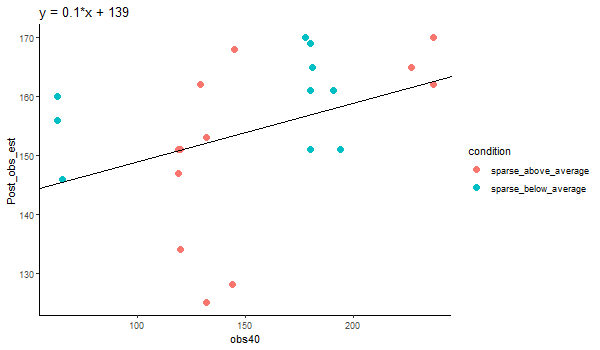

Source data for this figure (header and first rows):
Sno, Post_obs_est, obs35, obs36, obs37, obs38, obs39, obs40, condition
1, 165, 180, 159, 170, 175, 165, 181, sparse_below_average
2, 162, 124, 237, 124, 139, 115, 129, sparse_above_average
3, 162, 124, 237, 106, 237, 130, 237, sparse_above_average
4, 151, 235, 121, 106, 139, 120, 120, sparse_above_average
5, 146, 168, 183, 144, 170, 180, 65, sparse_below_average
6, 151, 117, 121, 156, 122, 120, 119, sparse_above_average
7, 153, 142, 115, 121, 132, 121, 132, sparse_above_average
8, 169, 178, 176, 41, 179, 180, 180, sparse_below_average
9, 160, 181, 161, 165, 180, 176, 63, sparse_below_average
10, 161, 176, 165, 187, 176, 161, 191, sparse_below_average
11, 125, 155, 142, 132, 135, 130, 132, sparse_above_average
12, 170, 156, 139, 135, 259, 106, 237, sparse_above_average
13, 151, 180, 41, 181, 165, 171, 180, sparse_below_average
14, 168, 120, 138, 117, 106, 132, 145, sparse_above_average
15, 134, 156, 237, 124, 122, 113, 120, sparse_above_average
16, 151, 168, 170, 155, 180, 156, 194, sparse_below_average
17, 165, 120, 122, 120, 119, 135, 227, sparse_above_average
18, 147, 259, 135, 125, 129, 237, 119, sparse_above_average
19, 161, 180, 65, 156, 168, 176, 180, sparse_below_average
20, 128, 122, 119, 130, 132, 121, 144, sparse_above_average
21, 156, 162, 176, 73, 41, 165, 63, sparse_below_average
22, 170, 176, 65, 161, 180, 155, 178, sparse_below_average
